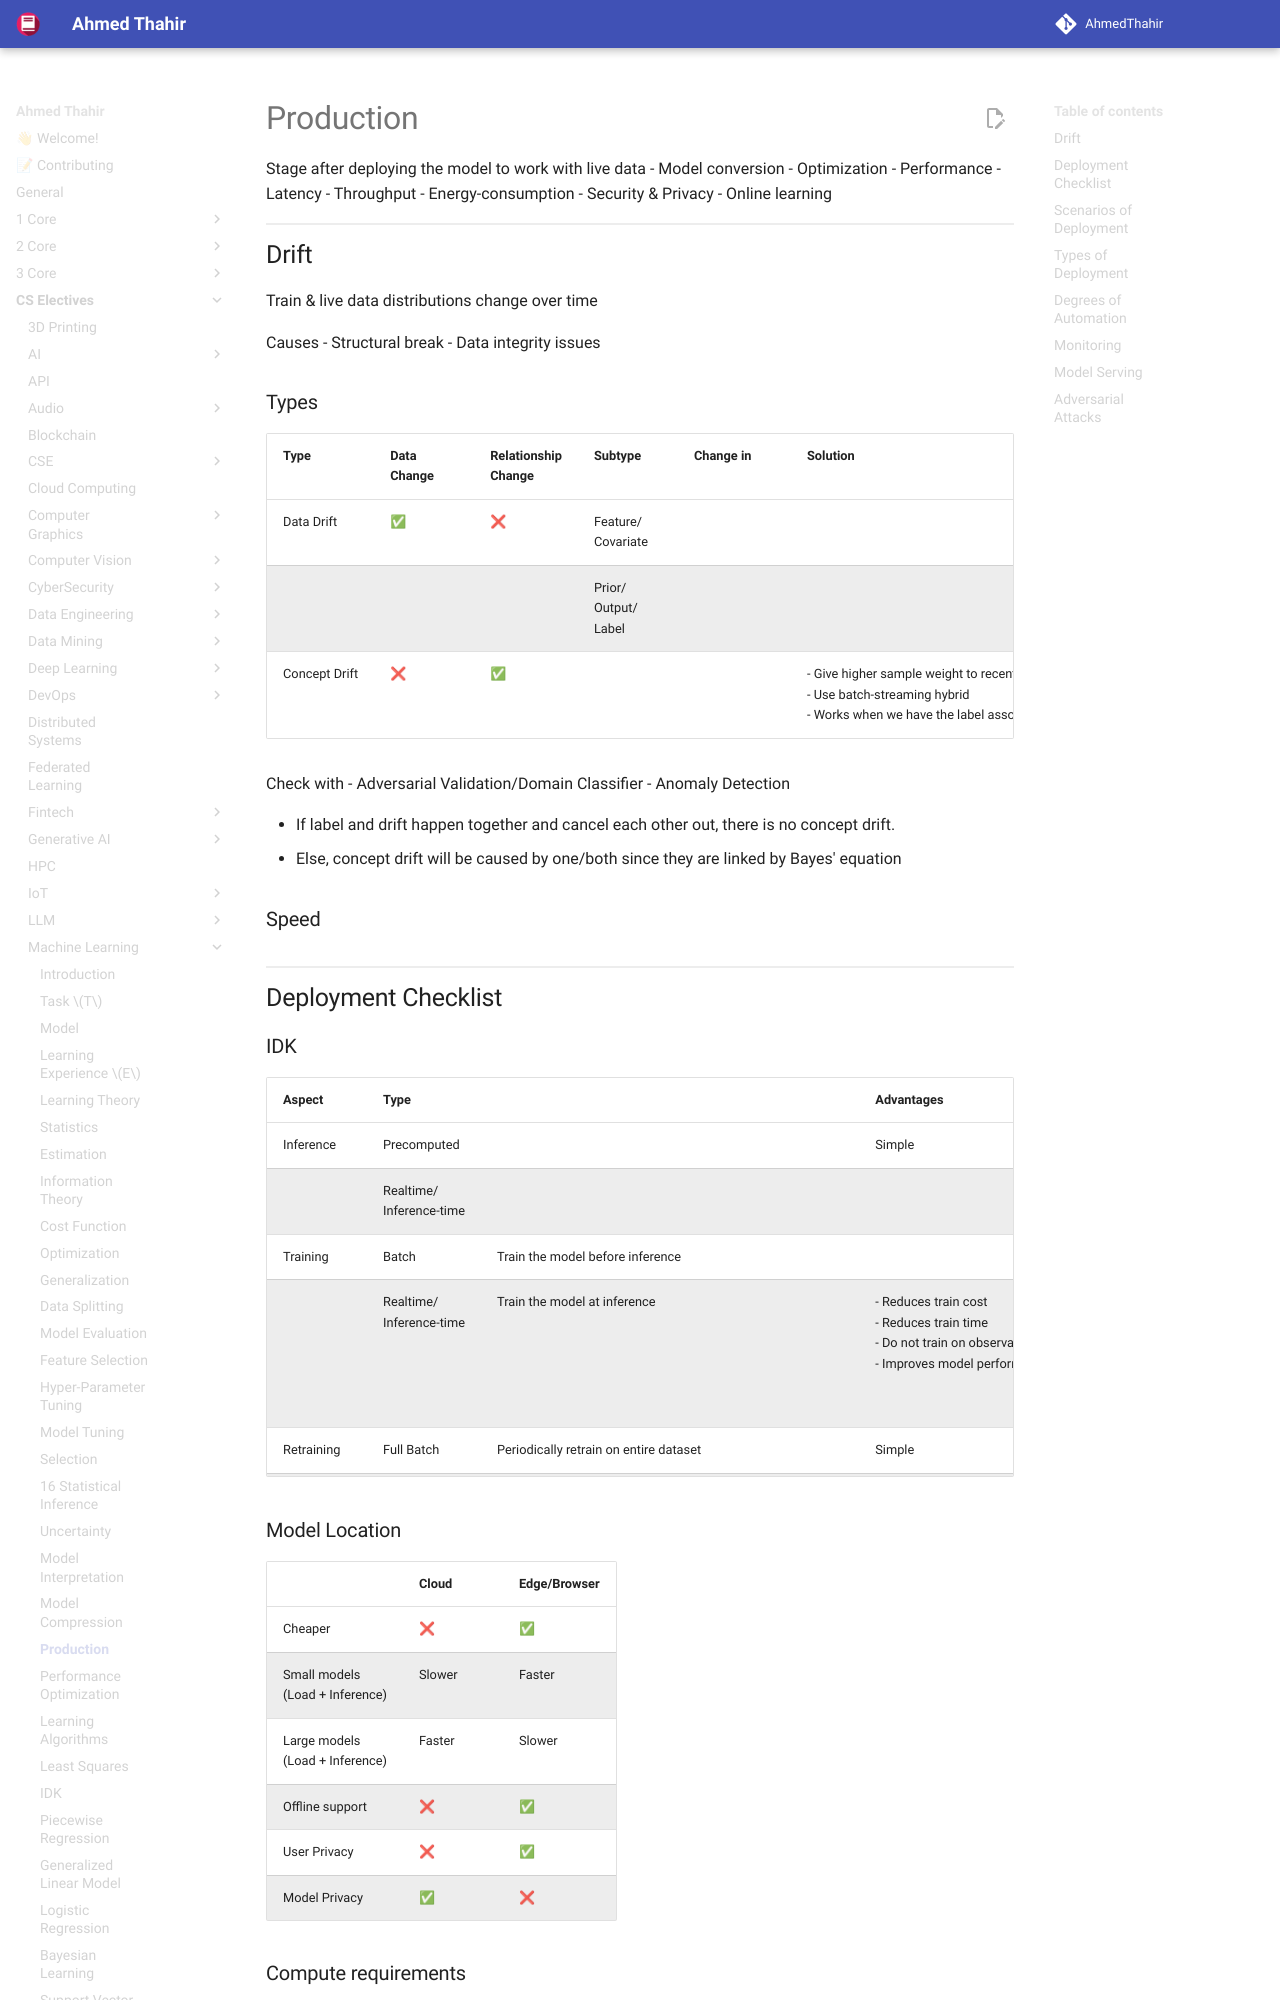

repository: AhmedThahir/AhmedThahir.github.io · page: CS_Electives/Machine_Learning/20_Production/index.html · generator: mkdocs

# Production

Stage after deploying the model to work with live data
- Model conversion
- Optimization
	- Performance
		- Latency
		- Throughput
	- Energy-consumption
- Security & Privacy
- Online learning

## Drift

Train & live data distributions change over time

Causes
- Structural break
- Data integrity issues
